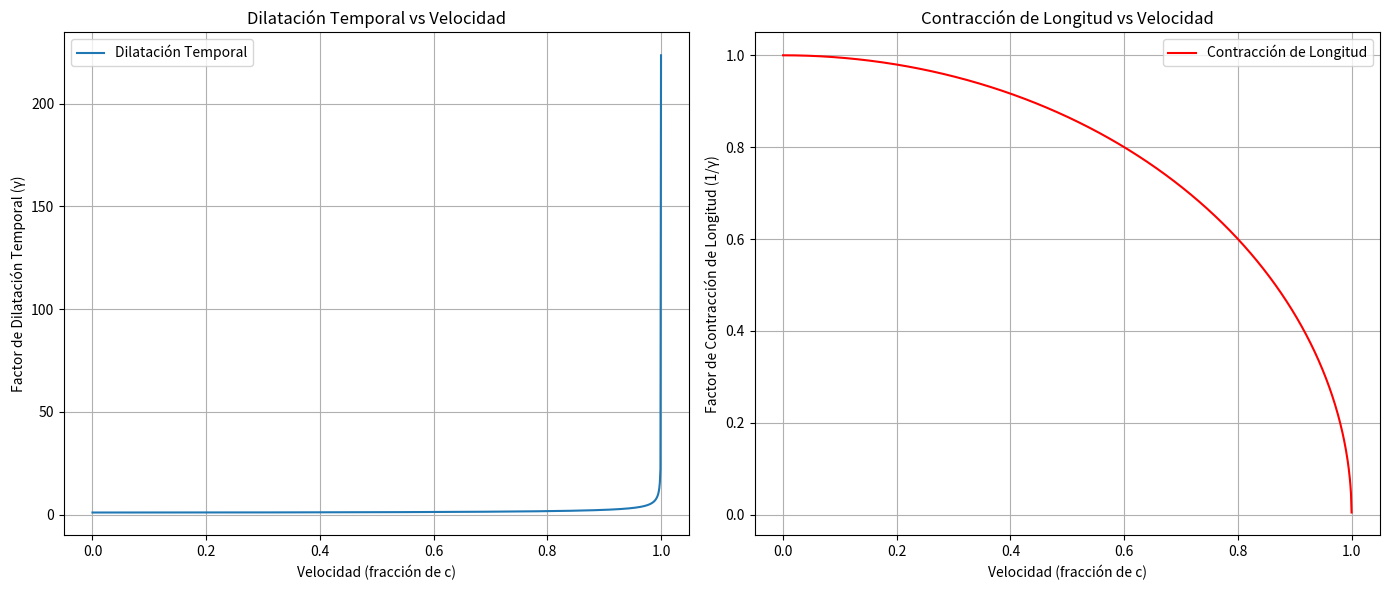

The script that saved this image:
import numpy as np
import matplotlib.pyplot as plt

# Constantes
c = 299792458  # Velocidad de la luz en metros por segundo

# Generar velocidades desde 0.00001c hasta 0.99999c
fracciones_v = np.linspace(0.00001, 0.99999, 1000)
velocidades = fracciones_v * c

# Cálculos de dilatación temporal y contracción de longitud
gamma = 1 / np.sqrt(1 - fracciones_v**2)  # Factor de Lorentz
dilatacion_temporal = gamma
contraccion_longitud = 1 / gamma

# Graficar los resultados
plt.figure(figsize=(14, 6))

# Gráfico de dilatación temporal
plt.subplot(1, 2, 1)
plt.plot(fracciones_v, dilatacion_temporal, label='Dilatación Temporal')
plt.xlabel('Velocidad (fracción de c)')
plt.ylabel('Factor de Dilatación Temporal (γ)')
plt.title('Dilatación Temporal vs Velocidad')
plt.legend()
plt.grid(True)

# Gráfico de contracción de longitud
plt.subplot(1, 2, 2)
plt.plot(fracciones_v, contraccion_longitud, label='Contracción de Longitud', color='r')
plt.xlabel('Velocidad (fracción de c)')
plt.ylabel('Factor de Contracción de Longitud (1/γ)')
plt.title('Contracción de Longitud vs Velocidad')
plt.legend()
plt.grid(True)

plt.tight_layout()
plt.show()
